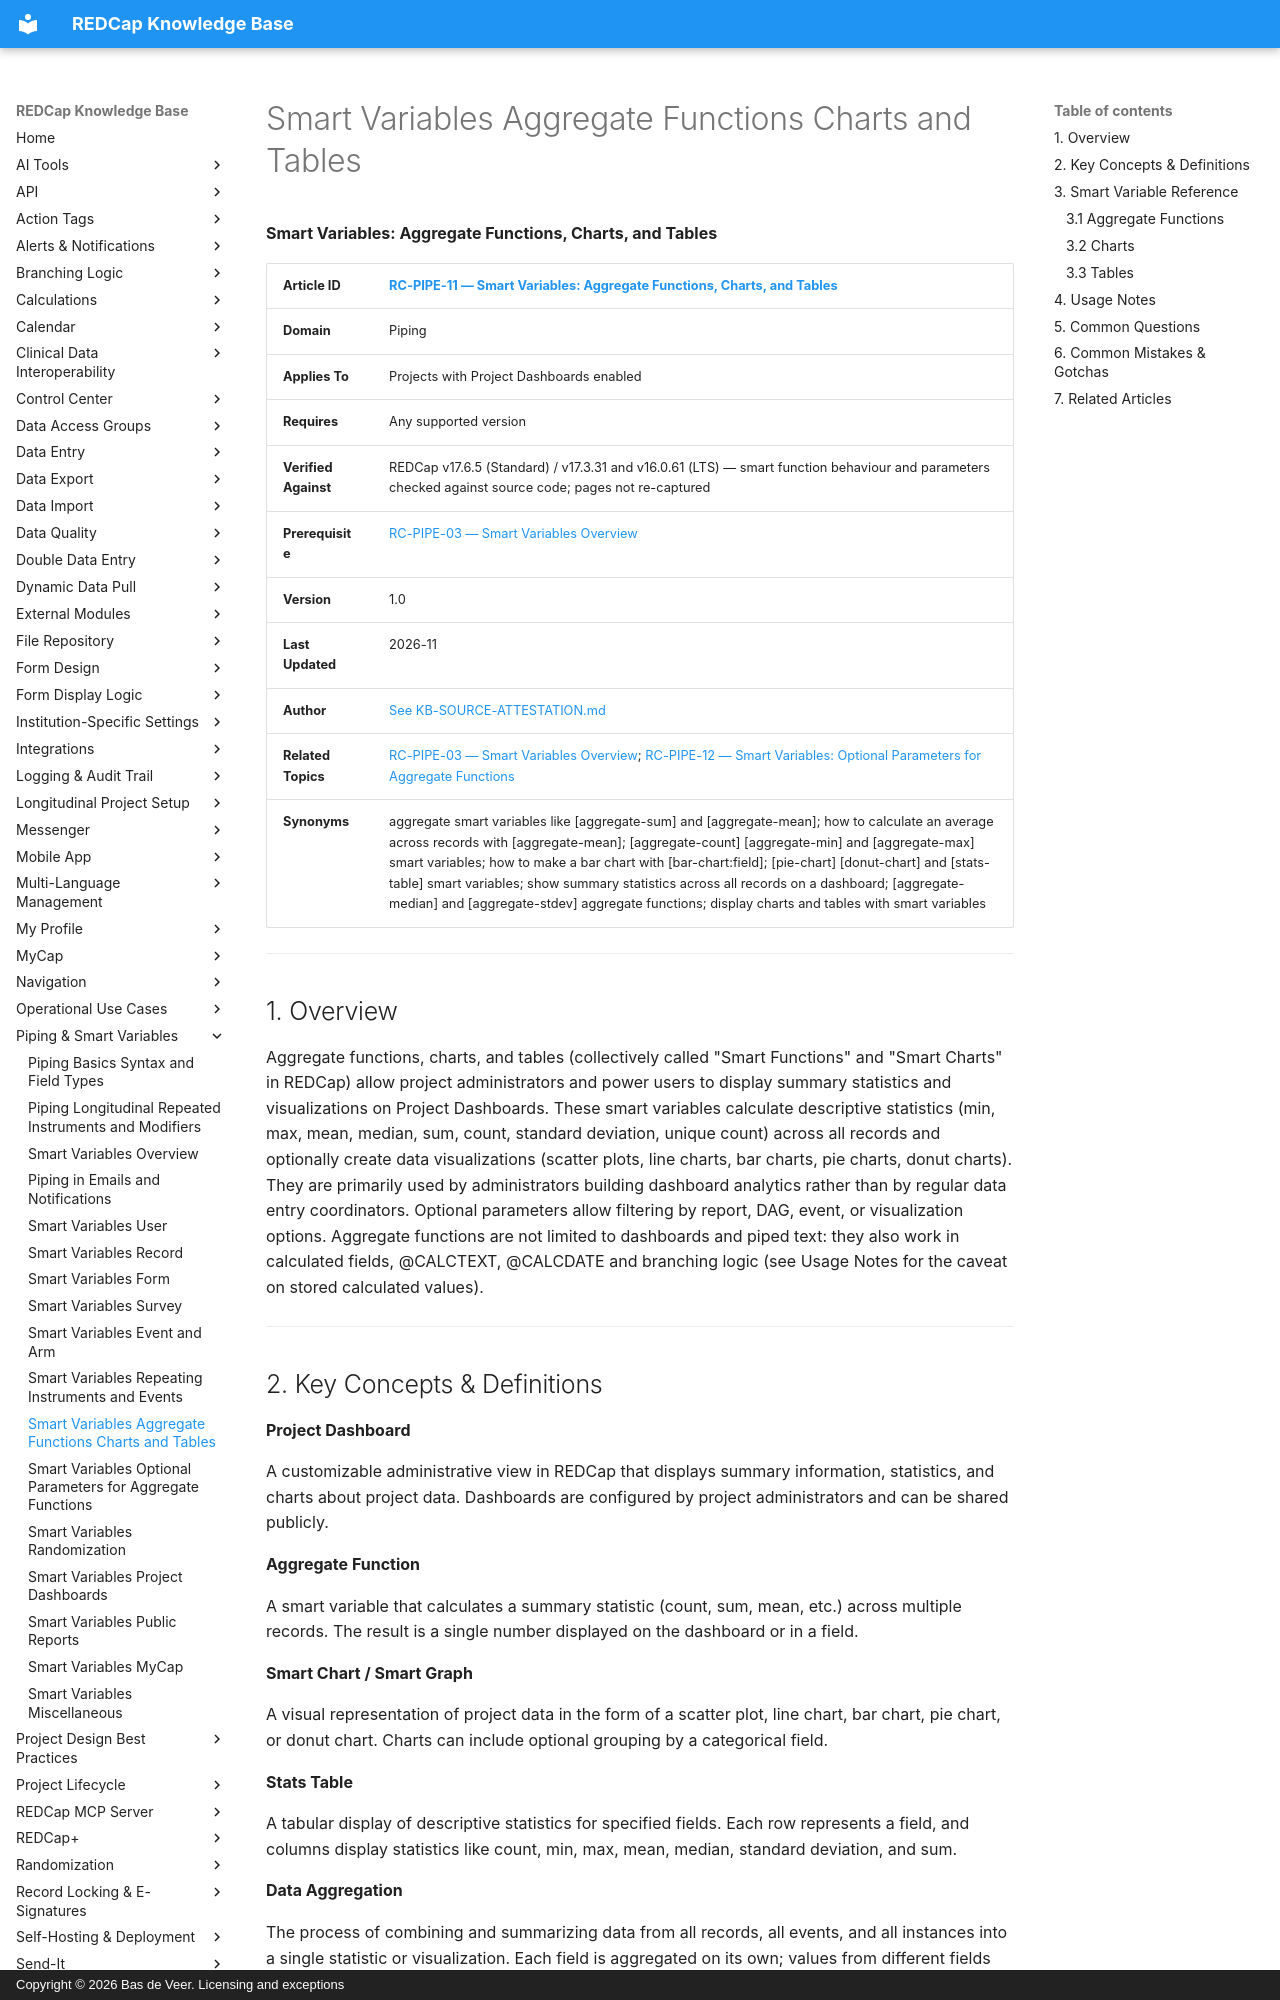

repository: bdeveer/REDCap_KB_RAG · page: RC-PIPE-11_Smart-Variables-Aggregate-Functions-Charts-and-Tables/index.html · generator: mkdocs · copyright: Copyright © 2026 Bas de Veer. Licensing and exceptions



**Smart Variables: Aggregate Functions, Charts, and Tables**

| **Article ID** | [RC-PIPE-11 — Smart Variables: Aggregate Functions, Charts, and Tables](RC-PIPE-11_Smart-Variables-Aggregate-Functions-Charts-and-Tables.md) |
|---|---|
| **Domain** | Piping |
| **Applies To** | Projects with Project Dashboards enabled |
| **Requires** | Any supported version |
| **Verified Against** | REDCap v17.6.5 (Standard) / v17.3.31 and v16.0.61 (LTS) — smart function behaviour and parameters checked against source code; pages not re-captured |
| **Prerequisite** | [RC-PIPE-03 — Smart Variables Overview](RC-PIPE-03_Smart-Variables-Overview.md) |
| **Version** | 1.0 |
| **Last Updated** | 2026-11 |
| **Author** | [See KB-SOURCE-ATTESTATION.md](KB-SOURCE-ATTESTATION.md) |
| **Related Topics** | [RC-PIPE-03 — Smart Variables Overview](RC-PIPE-03_Smart-Variables-Overview.md); [RC-PIPE-12 — Smart Variables: Optional Parameters for Aggregate Functions](RC-PIPE-12_Smart-Variables-Optional-Parameters-for-Aggregate-Functions.md) |
| **Synonyms** | aggregate smart variables like [aggregate-sum] and [aggregate-mean]; how to calculate an average across records with [aggregate-mean]; [aggregate-count] [aggregate-min] and [aggregate-max] smart variables; how to make a bar chart with [bar-chart:field]; [pie-chart] [donut-chart] and [stats-table] smart variables; show summary statistics across all records on a dashboard; [aggregate-median] and [aggregate-stdev] aggregate functions; display charts and tables with smart variables |

---

## 1. Overview

Aggregate functions, charts, and tables (collectively called "Smart Functions" and "Smart Charts" in REDCap) allow project administrators and power users to display summary statistics and visualizations on Project Dashboards. These smart variables calculate descriptive statistics (min, max, mean, median, sum, count, standard deviation, unique count) across all records and optionally create data visualizations (scatter plots, line charts, bar charts, pie charts, donut charts). They are primarily used by administrators building dashboard analytics rather than by regular data entry coordinators. Optional parameters allow filtering by report, DAG, event, or visualization options. Aggregate functions are not limited to dashboards and piped text: they also work in calculated fields, @CALCTEXT, @CALCDATE and branching logic (see Usage Notes for the caveat on stored calculated values).

---

## 2. Key Concepts & Definitions

**Project Dashboard**

A customizable administrative view in REDCap that displays summary information, statistics, and charts about project data. Dashboards are configured by project administrators and can be shared publicly.

**Aggregate Function**

A smart variable that calculates a summary statistic (count, sum, mean, etc.) across multiple records. The result is a single number displayed on the dashboard or in a field.

**Smart Chart / Smart Graph**

A visual representation of project data in the form of a scatter plot, line chart, bar chart, pie chart, or donut chart. Charts can include optional grouping by a categorical field.

**Stats Table**

A tabular display of descriptive statistics for specified fields. Each row represents a field, and columns display statistics like count, min, max, mean, median, standard deviation, and sum.

**Data Aggregation**

The process of combining and summarizing data from all records, all events, and all instances into a single statistic or visualization. Each field is aggregated on its own; values from different fields are only paired by record, event and instance in multi-field scatter plots and line charts.

**Grouping Field**

An optional categorical field (multiple choice, dropdown, radio, or checkbox) used to color-code or separate data in charts. The grouping field adds a visual dimension to the chart.

---

## 3. Smart Variable Reference
